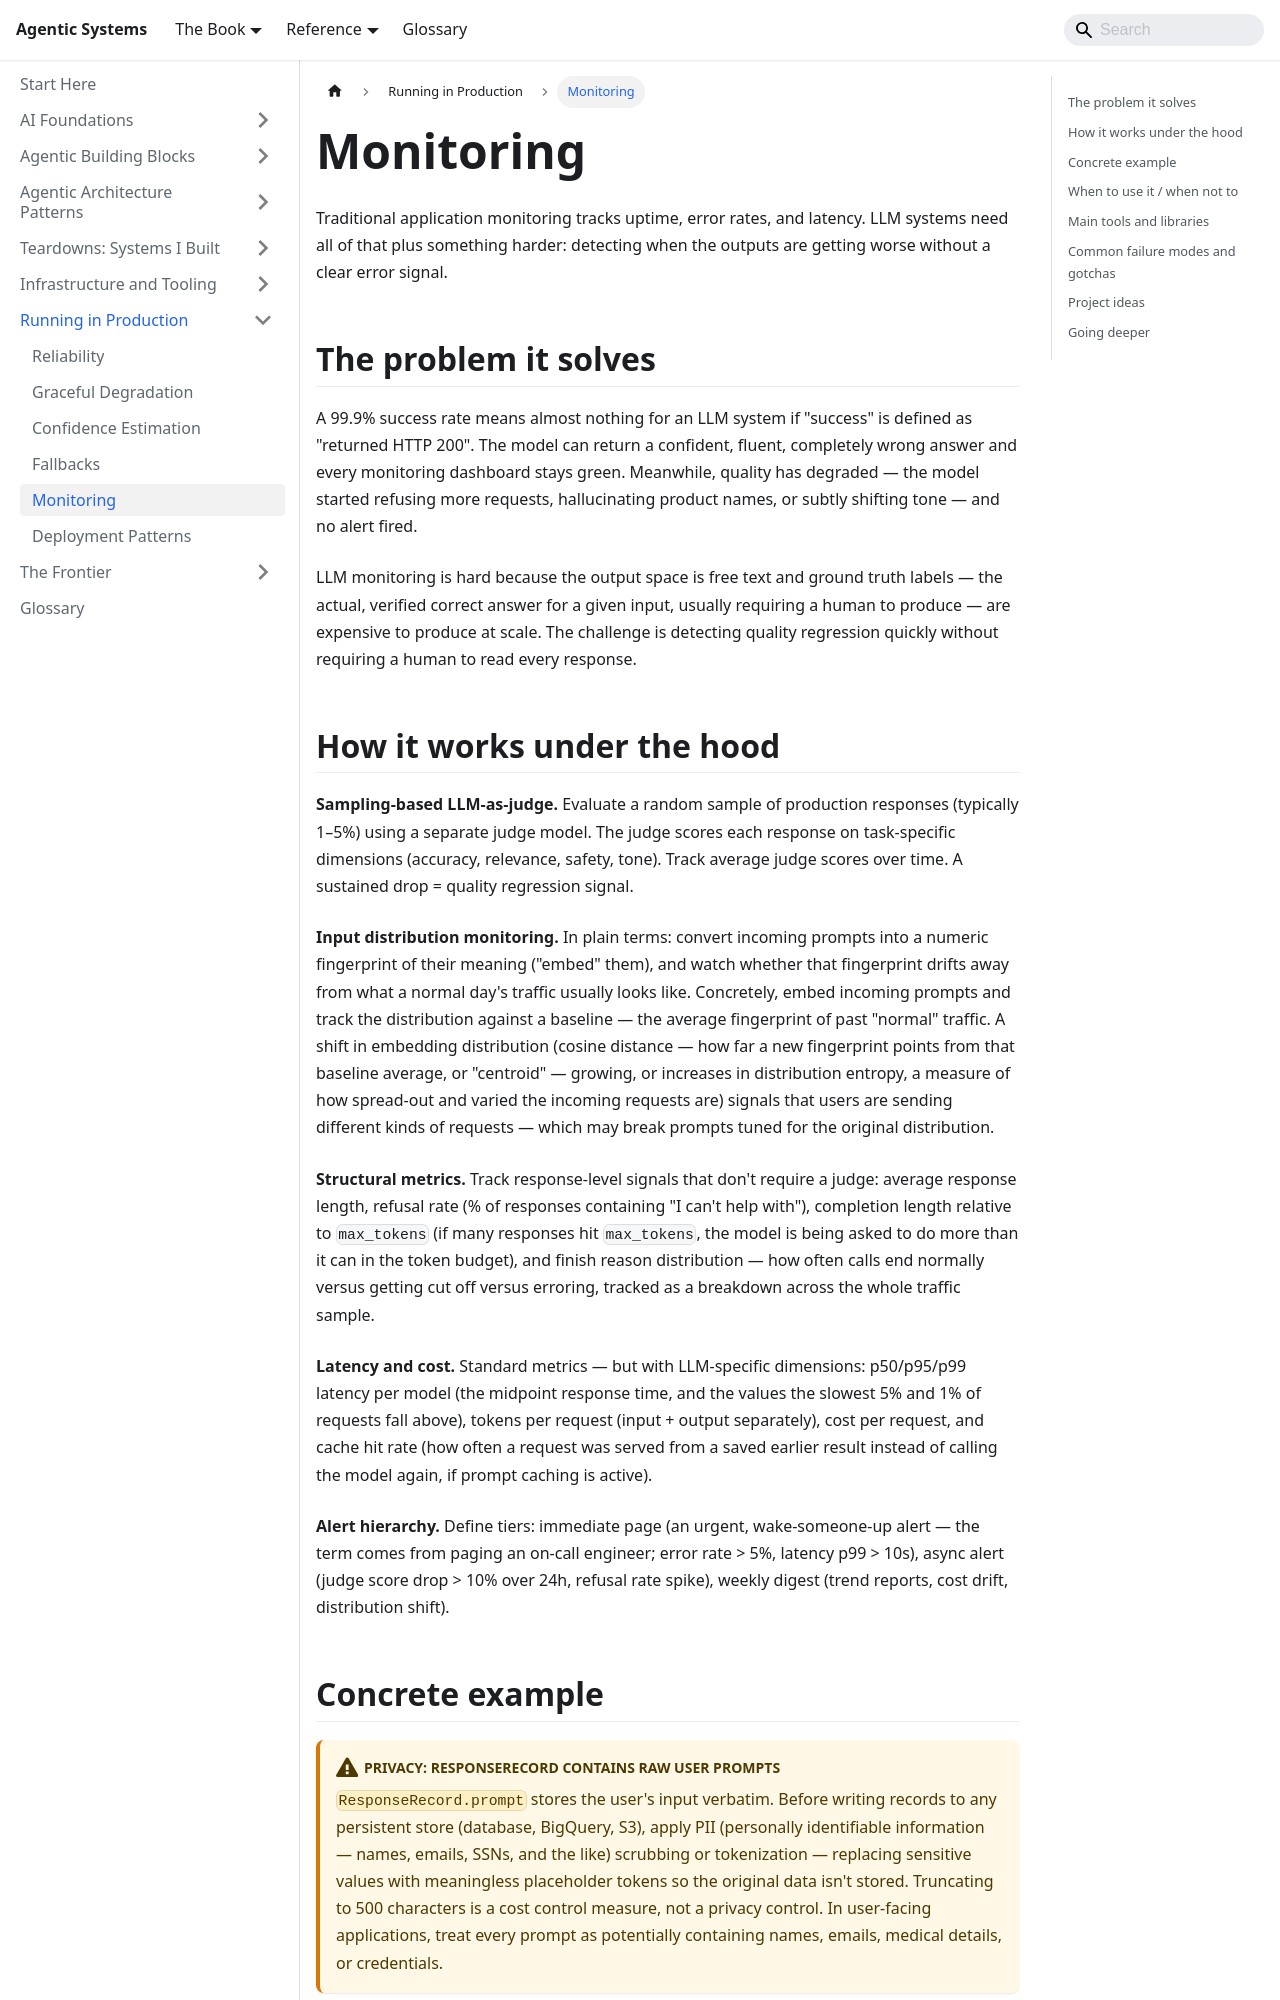

repository: chintan-dshel/aible · page: docs/production-concerns/monitoring/index.html · generator: docusaurus

---
sidebar_position: 6
title: Monitoring
description: Drift detection, quality regression, and alerting — keeping tabs on a system that outputs free text.
---

# Monitoring

Traditional application monitoring tracks uptime, error rates, and latency. LLM systems need all of that plus something harder: detecting when the outputs are getting worse without a clear error signal.

## The problem it solves

A 99.9% success rate means almost nothing for an LLM system if "success" is defined as "returned HTTP 200". The model can return a confident, fluent, completely wrong answer and every monitoring dashboard stays green. Meanwhile, quality has degraded — the model started refusing more requests, hallucinating product names, or subtly shifting tone — and no alert fired.

LLM monitoring is hard because the output space is free text and ground truth labels — the actual, verified correct answer for a given input, usually requiring a human to produce — are expensive to produce at scale. The challenge is detecting quality regression quickly without requiring a human to read every response.
